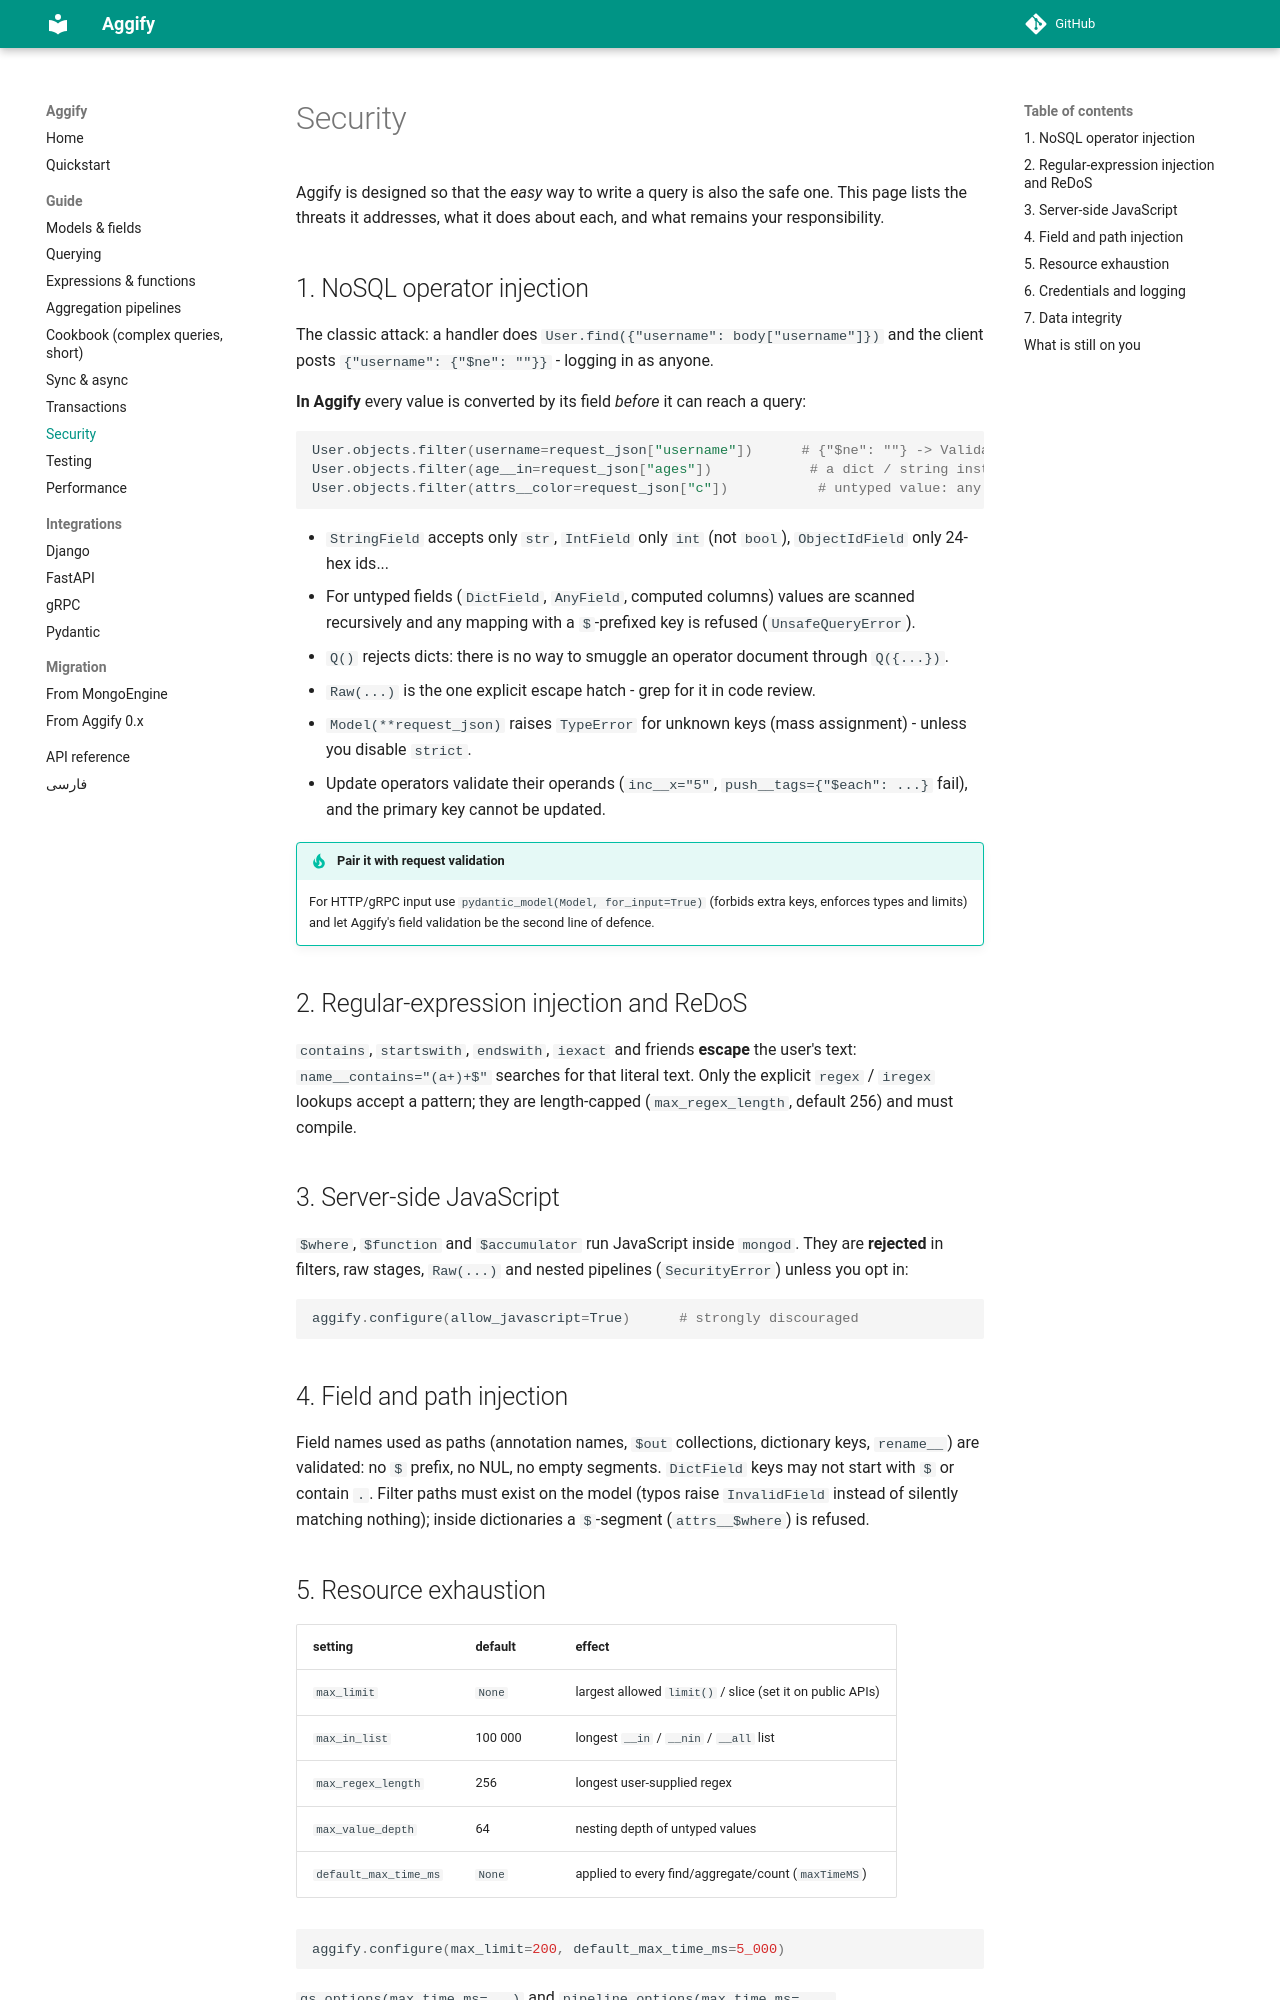

repository: Aggify/aggify · page: security/index.html · generator: mkdocs

# Security

Aggify is designed so that the *easy* way to write a query is also the safe one. This page lists the threats it
addresses, what it does about each, and what remains your responsibility.

## 1. NoSQL operator injection

The classic attack: a handler does `User.find({"username": body["username"]})` and the client posts
`{"username": {"$ne": ""}}` - logging in as anyone.

**In Aggify** every value is converted by its field *before* it can reach a query:

```python
User.objects.filter(username=request_json["username"])      # {"$ne": ""} -> ValidationError("Expected a string.")
User.objects.filter(age__in=request_json["ages"])            # a dict / string instead of a list -> error
User.objects.filter(attrs__color=request_json["c"])           # untyped value: any "$" key anywhere -> UnsafeQueryError
```

* `StringField` accepts only `str`, `IntField` only `int` (not `bool`), `ObjectIdField` only 24-hex ids...
* For untyped fields (`DictField`, `AnyField`, computed columns) values are scanned recursively and any mapping with a
  `$`-prefixed key is refused (`UnsafeQueryError`).
* `Q()` rejects dicts: there is no way to smuggle an operator document through `Q({...})`.
* `Raw(...)` is the one explicit escape hatch - grep for it in code review.
* `Model(**request_json)` raises `TypeError` for unknown keys (mass assignment) - unless you disable `strict`.
* Update operators validate their operands (`inc__x="5"`, `push__tags={"$each": ...}` fail), and the primary key
  cannot be updated.

!!! tip "Pair it with request validation"
    For HTTP/gRPC input use `pydantic_model(Model, for_input=True)` (forbids extra keys, enforces types and limits)
    and let Aggify's field validation be the second line of defence.

## 2. Regular-expression injection and ReDoS

`contains`, `startswith`, `endswith`, `iexact` and friends **escape** the user's text:
`name__contains="(a+)+$"` searches for that literal text. Only the explicit `regex` / `iregex` lookups accept a
pattern; they are length-capped (`max_regex_length`, default 256) and must compile.

## 3. Server-side JavaScript

`$where`, `$function` and `$accumulator` run JavaScript inside `mongod`. They are **rejected** in filters, raw
stages, `Raw(...)` and nested pipelines (`SecurityError`) unless you opt in:

```python
aggify.configure(allow_javascript=True)      # strongly discouraged
```

## 4. Field and path injection

Field names used as paths (annotation names, `$out` collections, dictionary keys, `rename__`) are validated: no `$`
prefix, no NUL, no empty segments. `DictField` keys may not start with `$` or contain `.`. Filter paths must exist
on the model (typos raise `InvalidField` instead of silently matching nothing); inside dictionaries a `$`-segment
(`attrs__$where`) is refused.
